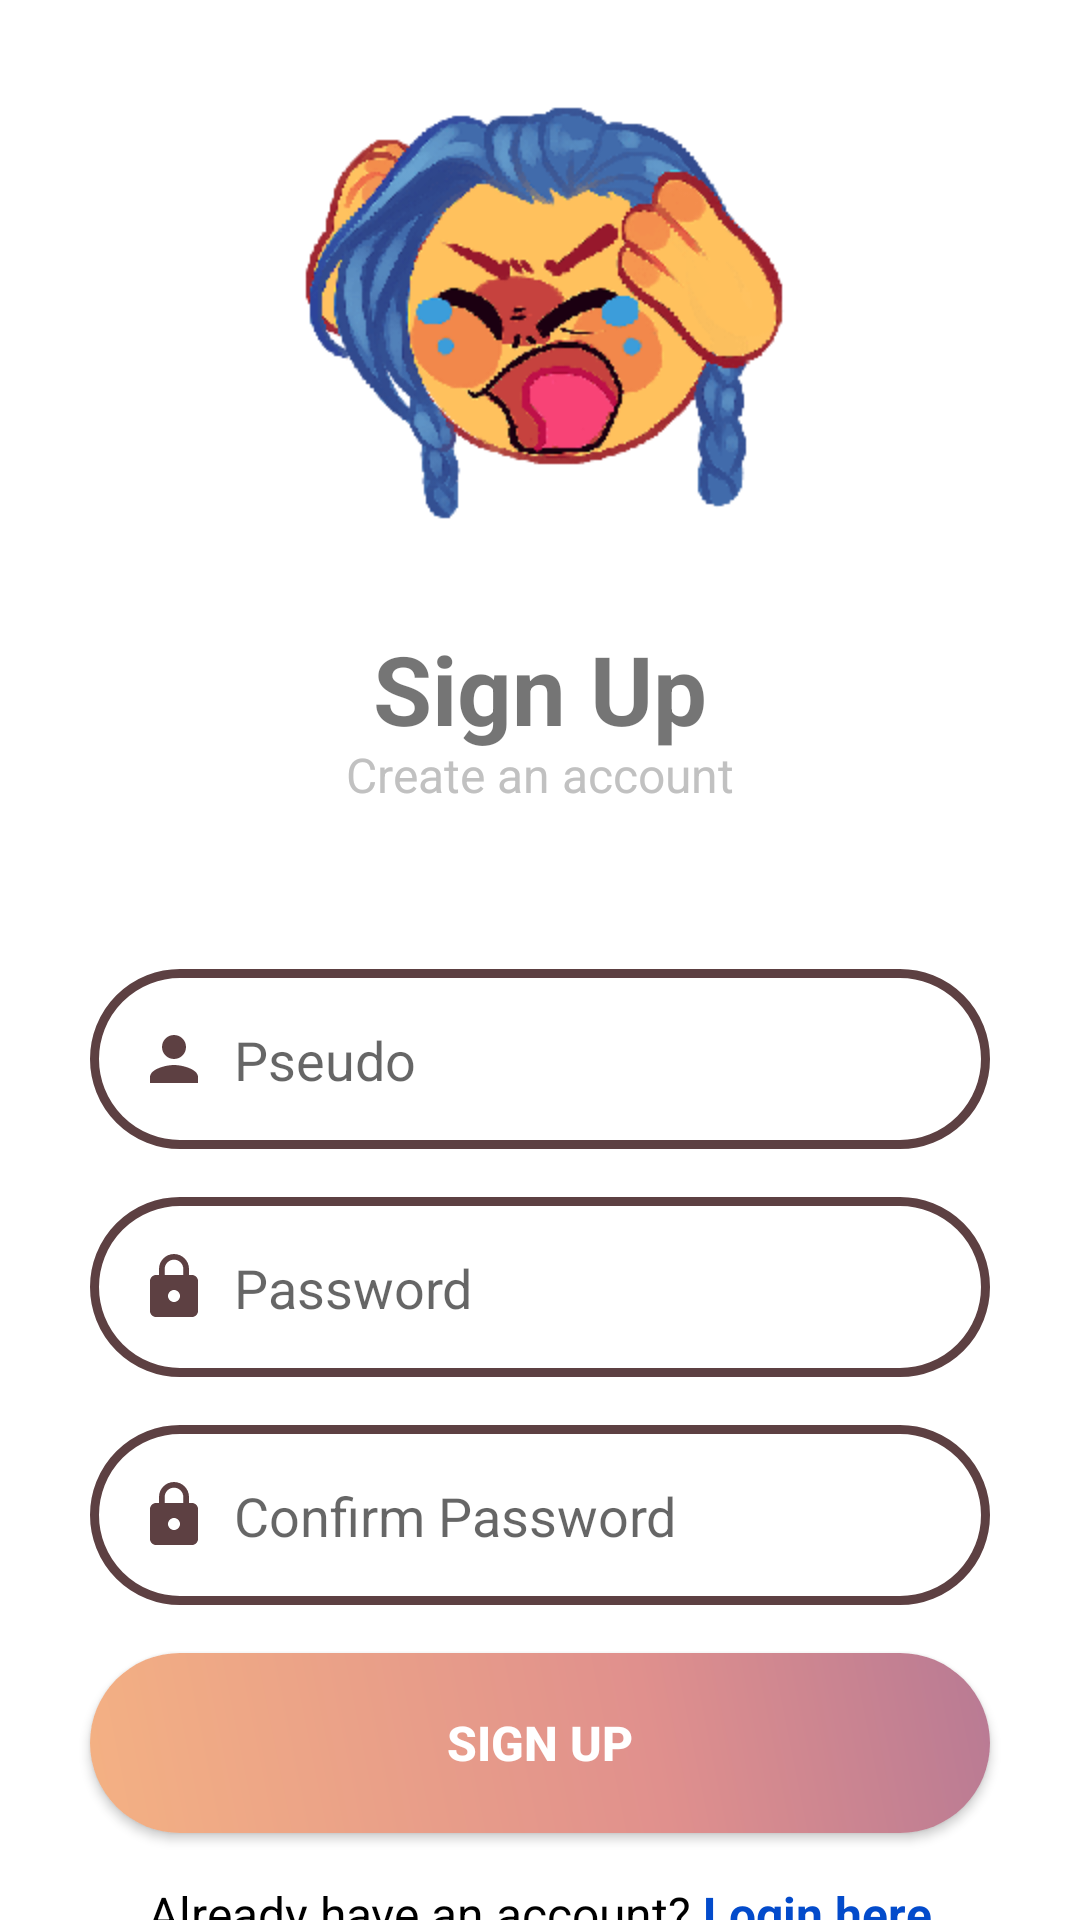

The Android layout XML behind this screen, and the referenced resources:
<!-- AndroidManifest.xml: application theme Theme.LogInAndSignUp -->
<!-- res/layout/fragment_sign_up.xml -->
<?xml version="1.0" encoding="utf-8"?>
<FrameLayout xmlns:android="http://schemas.android.com/apk/res/android"
    xmlns:tools="http://schemas.android.com/tools"
    android:layout_width="match_parent"
    android:layout_height="match_parent"
    xmlns:app="http://schemas.android.com/apk/res-auto"
    tools:context=".fragment.SignUp">

    <androidx.constraintlayout.widget.ConstraintLayout
        android:layout_width="match_parent"
        android:layout_height="match_parent">

        <ImageView
            android:id="@+id/imageView"
            android:layout_width="200dp"
            android:layout_height="200dp"
            android:src="@drawable/jinx_cry"
            app:layout_constraintEnd_toEndOf="parent"
            app:layout_constraintStart_toStartOf="parent"
            app:layout_constraintTop_toTopOf="parent"
            android:contentDescription="@string/DescLogo" />

        <TextView
            android:id="@+id/tvSignUpTitle"
            android:layout_width="wrap_content"
            android:layout_height="wrap_content"
            android:padding="8dp"
            android:text="@string/sign_up"
            android:textSize="32sp"
            android:textStyle="bold"
            app:layout_constraintEnd_toEndOf="parent"
            app:layout_constraintStart_toStartOf="parent"
            app:layout_constraintTop_toBottomOf="@+id/imageView" />

        <TextView
            android:id="@+id/tvSignUpSubtitle"
            android:layout_width="wrap_content"
            android:layout_height="wrap_content"
            android:layout_marginTop="-12dp"
            android:text="@string/create_an_account"
            android:textColor="#C1C1C1"
            android:textSize="16sp"
            app:layout_constraintEnd_toEndOf="parent"
            app:layout_constraintStart_toStartOf="parent"
            app:layout_constraintTop_toBottomOf="@+id/tvSignUpTitle" />

        <androidx.constraintlayout.widget.ConstraintLayout
            android:id="@+id/clPseudo"
            android:layout_width="300dp"
            android:layout_height="60dp"
            android:layout_marginTop="54dp"
            app:layout_constraintEnd_toEndOf="parent"
            app:layout_constraintStart_toStartOf="parent"
            app:layout_constraintTop_toBottomOf="@+id/tvSignUpSubtitle"
            android:background="@drawable/shape_et">

            <ImageView
                android:id="@+id/ivPseudo"
                android:layout_width="24dp"
                android:layout_height="24dp"
                android:layout_marginStart="16dp"
                android:layout_marginTop="18dp"
                android:src="@drawable/baseline_person_24"
                app:layout_constraintStart_toStartOf="parent"
                app:layout_constraintTop_toTopOf="parent"
                android:contentDescription="@string/logo_pseudo" />

            <EditText
                android:id="@+id/etPseudo"
                android:layout_width="230dp"
                android:layout_height="wrap_content"
                android:layout_marginStart="8dp"
                android:background="@null"
                android:hint="Pseudo"
                android:inputType="textPersonName"
                app:layout_constraintBottom_toBottomOf="parent"
                app:layout_constraintStart_toEndOf="@+id/ivPseudo"
                app:layout_constraintTop_toTopOf="parent" />

        </androidx.constraintlayout.widget.ConstraintLayout>

        <androidx.constraintlayout.widget.ConstraintLayout
            android:id="@+id/clPassword"
            android:layout_width="300dp"
            android:layout_height="60dp"
            android:layout_marginTop="16dp"
            app:layout_constraintEnd_toEndOf="parent"
            app:layout_constraintStart_toStartOf="parent"
            app:layout_constraintTop_toBottomOf="@+id/clPseudo"
            android:background="@drawable/shape_et">

            <ImageView
                android:id="@+id/ivPassword"
                android:layout_width="24dp"
                android:layout_height="24dp"
                android:layout_marginStart="16dp"
                android:layout_marginTop="18dp"
                android:src="@drawable/baseline_lock_24"
                app:layout_constraintStart_toStartOf="parent"
                app:layout_constraintTop_toTopOf="parent"
                android:contentDescription="@string/logo_password" />

            <EditText
                android:id="@+id/etPassword"
                android:layout_width="230dp"
                android:layout_height="wrap_content"
                android:layout_marginStart="8dp"
                android:background="@null"
                android:hint="Password"
                android:inputType="textPassword"
                app:layout_constraintBottom_toBottomOf="parent"
                app:layout_constraintStart_toEndOf="@+id/ivPassword"
                app:layout_constraintTop_toTopOf="parent" />

        </androidx.constraintlayout.widget.ConstraintLayout>

        <androidx.constraintlayout.widget.ConstraintLayout
            android:id="@+id/clConfirmPassword"
            android:layout_width="300dp"
            android:layout_height="60dp"
            android:layout_marginTop="16dp"
            app:layout_constraintEnd_toEndOf="parent"
            app:layout_constraintStart_toStartOf="parent"
            app:layout_constraintTop_toBottomOf="@+id/clPassword"
            android:background="@drawable/shape_et">

            <ImageView
                android:id="@+id/ivConfirmPassword"
                android:layout_width="24dp"
                android:layout_height="24dp"
                android:layout_marginStart="16dp"
                android:layout_marginTop="18dp"
                android:src="@drawable/baseline_lock_24"
                app:layout_constraintStart_toStartOf="parent"
                app:layout_constraintTop_toTopOf="parent"
                android:contentDescription="@string/logo_password" />

            <EditText
                android:id="@+id/etConfirmPassword"
                android:layout_width="230dp"
                android:layout_height="wrap_content"
                android:layout_marginStart="8dp"
                android:background="@null"
                android:hint="Confirm Password"
                android:inputType="textPassword"
                app:layout_constraintBottom_toBottomOf="parent"
                app:layout_constraintStart_toEndOf="@+id/ivConfirmPassword"
                app:layout_constraintTop_toTopOf="parent" />

        </androidx.constraintlayout.widget.ConstraintLayout>

        <androidx.appcompat.widget.AppCompatButton
            android:id="@+id/btnSignUp"
            android:layout_width="300dp"
            android:layout_height="60dp"
            android:layout_marginTop="16dp"
            android:background="@drawable/shape_btn"
            android:text="@string/sign_up"
            android:textColor="#FFFFFF"
            android:textSize="16sp"
            android:textStyle="bold"
            app:layout_constraintEnd_toEndOf="parent"
            app:layout_constraintStart_toStartOf="parent"
            app:layout_constraintTop_toBottomOf="@+id/clConfirmPassword" />

        <LinearLayout
            android:id="@+id/llSignIn"
            android:layout_width="wrap_content"
            android:layout_height="wrap_content"
            android:layout_marginTop="16dp"
            android:orientation="horizontal"
            app:layout_constraintEnd_toEndOf="parent"
            app:layout_constraintStart_toStartOf="parent"
            app:layout_constraintTop_toBottomOf="@+id/btnSignUp">

            <TextView
                android:id="@+id/tvSignIn"
                android:layout_width="wrap_content"
                android:layout_height="wrap_content"
                android:text="Already have an account?"
                android:textColor="@color/black"
                android:textSize="16sp" />

            <TextView
                android:id="@+id/tvSignIn2"
                android:layout_width="wrap_content"
                android:layout_height="wrap_content"
                android:text="Login here"
                android:textColor="#034bcb"
                android:textSize="16sp"
                android:textStyle="bold"
                android:layout_marginStart="4dp" />

        </LinearLayout>

    </androidx.constraintlayout.widget.ConstraintLayout>

</FrameLayout>
<!-- resources referenced by this layout -->
<resources>
  <color name="black">#FF000000</color>
  <!-- drawable baseline_lock_24 (drawable) -->
  <vector android:height="24dp" android:tint="@color/transparentBlack"
      android:viewportHeight="24" android:viewportWidth="24"
      android:width="24dp" xmlns:android="http://schemas.android.com/apk/res/android">
      <path android:fillColor="@android:color/white" android:pathData="M18,8h-1L17,6c0,-2.76 -2.24,-5 -5,-5S7,3.24 7,6v2L6,8c-1.1,0 -2,0.9 -2,2v10c0,1.1 0.9,2 2,2h12c1.1,0 2,-0.9 2,-2L20,10c0,-1.1 -0.9,-2 -2,-2zM12,17c-1.1,0 -2,-0.9 -2,-2s0.9,-2 2,-2 2,0.9 2,2 -0.9,2 -2,2zM15.1,8L8.9,8L8.9,6c0,-1.71 1.39,-3.1 3.1,-3.1 1.71,0 3.1,1.39 3.1,3.1v2z"/>
  </vector>
  <!-- drawable baseline_person_24 (drawable) -->
  <vector android:height="24dp" android:tint="@color/transparentBlack"
      android:viewportHeight="24" android:viewportWidth="24"
      android:width="24dp" xmlns:android="http://schemas.android.com/apk/res/android">
      <path android:fillColor="@android:color/white" android:pathData="M12,12c2.21,0 4,-1.79 4,-4s-1.79,-4 -4,-4 -4,1.79 -4,4 1.79,4 4,4zM12,14c-2.67,0 -8,1.34 -8,4v2h16v-2c0,-2.66 -5.33,-4 -8,-4z"/>
  </vector>
  <!-- drawable jinx_cry: png bitmap (drawable, 17446 bytes) -->
  <!-- drawable shape_btn (drawable) -->
  <?xml version="1.0" encoding="utf-8"?>
  <shape xmlns:android="http://schemas.android.com/apk/res/android" android:shape="rectangle" >
      <corners
          android:radius="30dp"
          />
      <gradient
          android:angle="45"
          android:centerX="62%"
          android:centerColor="#ffe0908d"
          android:startColor="#fff4b183"
          android:endColor="#ffb87a94"
          android:type="linear"
          />
  </shape>
  <!-- drawable shape_et (drawable) -->
  <?xml version="1.0" encoding="utf-8"?>
  <shape xmlns:android="http://schemas.android.com/apk/res/android" android:shape="rectangle" >
      <corners
          android:radius="50dp"
          />
      <padding
          android:left="0dp"
          android:top="0dp"
          android:right="0dp"
          android:bottom="0dp"
          />
      <stroke
          android:width="3dp"
          android:color="@color/transparentBlack"
          />
  </shape>
  <string name="DescLogo">Logo de l\'app</string>
  <string name="create_an_account">Create an account</string>
  <string name="logo_password">logo password</string>
  <string name="logo_pseudo">Logo pseudo</string>
  <string name="sign_up">Sign Up</string>
  <style name="Theme.LogInAndSignUp" parent="Theme.MaterialComponents.DayNight.NoActionBar">
          
          <item name="colorPrimary">@color/tacao</item>
          <item name="colorPrimaryVariant">@color/barleyWhite</item>
          <item name="colorOnPrimary">@color/white</item>
          
          <item name="colorSecondary">@color/tumbleweed</item>
          <item name="colorSecondaryVariant">@color/tacao</item>
          <item name="colorOnSecondary">@color/barleyWhite</item>
          
          <item name="android:statusBarColor">@color/naplesYellow</item>
          
      </style>
  <color name="transparentBlack">#5d4042</color>
  <color name="tacao">#F4B183</color>
  <color name="barleyWhite">#FFF2CC</color>
  <color name="white">#FFFFFFFF</color>
  <color name="tumbleweed">#DFA67B</color>
  <color name="naplesYellow">#FFD966</color>
</resources>
